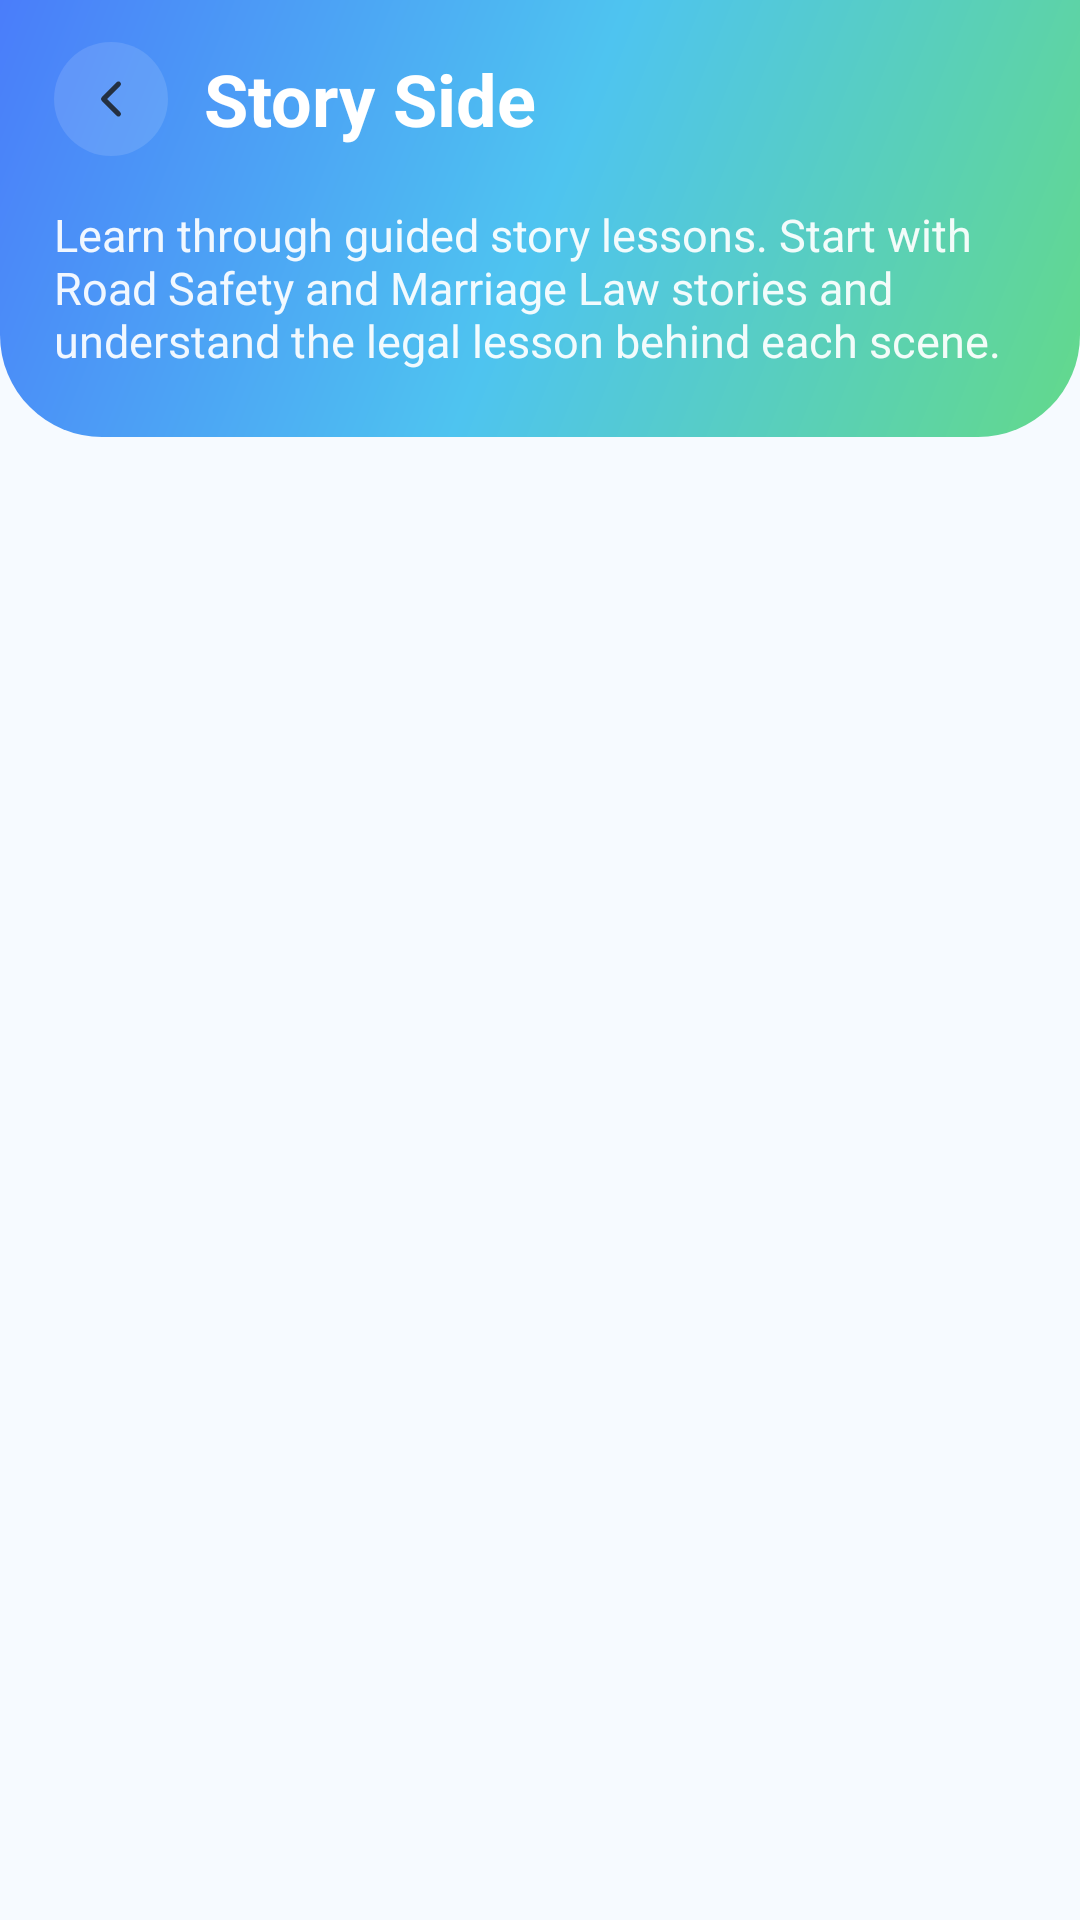

Layout XML and referenced resources for this Android screen:
<!-- AndroidManifest.xml: application theme Theme.LICITSHELL -->
<!-- res/layout/activity_mission.xml -->
<?xml version="1.0" encoding="utf-8"?>
<androidx.constraintlayout.widget.ConstraintLayout xmlns:android="http://schemas.android.com/apk/res/android"
    xmlns:app="http://schemas.android.com/apk/res-auto"
    android:id="@+id/missionRoot"
    android:layout_width="match_parent"
    android:layout_height="match_parent"
    android:background="@color/home_bg">

    <LinearLayout
        android:id="@+id/missionHeader"
        android:layout_width="0dp"
        android:layout_height="wrap_content"
        android:background="@drawable/bg_home_header"
        android:orientation="vertical"
        android:paddingStart="18dp"
        android:paddingTop="14dp"
        android:paddingEnd="18dp"
        android:paddingBottom="22dp"
        app:layout_constraintEnd_toEndOf="parent"
        app:layout_constraintStart_toStartOf="parent"
        app:layout_constraintTop_toTopOf="parent">

        <LinearLayout
            android:layout_width="match_parent"
            android:layout_height="wrap_content"
            android:gravity="center_vertical"
            android:orientation="horizontal">

            <FrameLayout
                android:id="@+id/btnBack"
                android:layout_width="38dp"
                android:layout_height="38dp"
                android:background="@drawable/bg_circle_icon">

                <ImageView
                    android:layout_width="20dp"
                    android:layout_height="20dp"
                    android:layout_gravity="center"
                    android:src="@drawable/ic_back" />
            </FrameLayout>

            <TextView
                android:layout_width="wrap_content"
                android:layout_height="wrap_content"
                android:layout_marginStart="12dp"
                android:text="@string/missions_page_title"
                android:textColor="@color/white"
                android:textSize="24sp"
                android:textStyle="bold" />
        </LinearLayout>

        <TextView
            android:layout_width="match_parent"
            android:layout_height="wrap_content"
            android:layout_marginTop="16dp"
            android:text="@string/missions_page_intro"
            android:textColor="#ECFFFFFF"
            android:textSize="15sp" />
    </LinearLayout>

    <ScrollView
        android:layout_width="0dp"
        android:layout_height="0dp"
        android:fillViewport="true"
        app:layout_constraintBottom_toBottomOf="parent"
        app:layout_constraintEnd_toEndOf="parent"
        app:layout_constraintStart_toStartOf="parent"
        app:layout_constraintTop_toBottomOf="@id/missionHeader">

        <LinearLayout
            android:id="@+id/missionsStoryContainer"
            android:layout_width="match_parent"
            android:layout_height="wrap_content"
            android:orientation="vertical"
            android:padding="18dp" />
    </ScrollView>

</androidx.constraintlayout.widget.ConstraintLayout>
<!-- resources referenced by this layout -->
<resources>
  <color name="home_bg">#F6FAFF</color>
  <color name="white">#FFFFFFFF</color>
  <!-- drawable bg_circle_icon (drawable) -->
  <?xml version="1.0" encoding="utf-8"?>
  <shape xmlns:android="http://schemas.android.com/apk/res/android">
      <solid android:color="#1FFFFFFF" />
      <corners android:radius="99dp" />
  </shape>
  <!-- drawable bg_home_header (drawable) -->
  <?xml version="1.0" encoding="utf-8"?>
  <shape xmlns:android="http://schemas.android.com/apk/res/android">
      <gradient
          android:angle="315"
          android:centerColor="@color/splash_gradient_center"
          android:endColor="@color/splash_gradient_end"
          android:startColor="@color/splash_gradient_start" />
      <corners
          android:bottomLeftRadius="34dp"
          android:bottomRightRadius="34dp" />
  </shape>
  <!-- drawable ic_back (drawable) -->
  <?xml version="1.0" encoding="utf-8"?>
  <vector xmlns:android="http://schemas.android.com/apk/res/android"
      android:width="22dp"
      android:height="22dp"
      android:viewportWidth="24"
      android:viewportHeight="24">
      <path
          android:fillColor="@android:color/transparent"
          android:pathData="M15,6 L9,12 L15,18"
          android:strokeColor="@color/home_text_primary"
          android:strokeLineCap="round"
          android:strokeLineJoin="round"
          android:strokeWidth="2" />
  </vector>
  <string name="missions_page_intro">Learn through guided story lessons. Start with Road Safety and Marriage Law stories and understand the legal lesson behind each scene.</string>
  <string name="missions_page_title">Story Side</string>
  <style name="Theme.LICITSHELL" parent="Base.Theme.LICITSHELL" />
  <color name="splash_gradient_center">#4EC4F0</color>
  <color name="splash_gradient_end">#63D98A</color>
  <color name="splash_gradient_start">#4A7DFA</color>
  <color name="home_text_primary">#243041</color>
  <style name="Base.Theme.LICITSHELL" parent="Theme.Material3.DayNight.NoActionBar">
          
          
      </style>
</resources>
